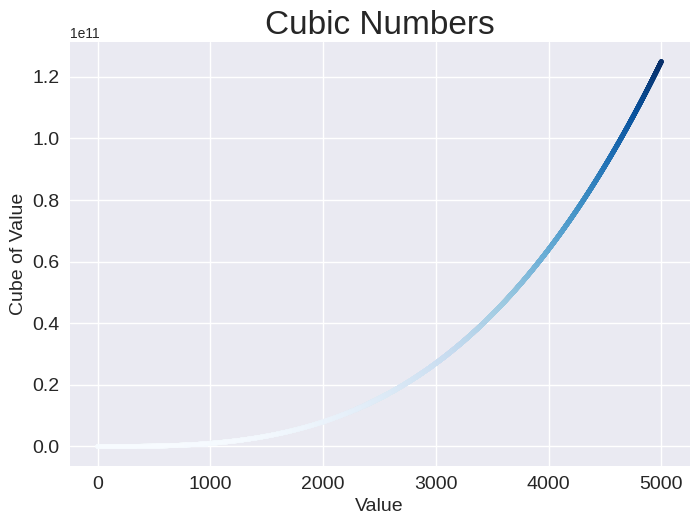

Generate this figure with matplotlib:
# CUBES = A number raised to the third power is a cube. Plot the first five 
# cubic numbers, and then plot the first 5,000 cubic numbers.
# Apply a colormap to your cubes plot.

# Importing required libraries
import matplotlib.pyplot as plt  # shortened to plt to save typing
import seaborn as sns  # For enhanced styling options

# Generate data for plotting
x_values = range(1, 5001)           # X-axis: numbers from 1 to 5000
y_values = [x**3 for x in x_values] # Y-axis: each number cubed (x^3)

# Set a visual style
plt.style.use('seaborn-v0_8') # Use a clean Seaborn style for consistency

# Create the figure and axes objects
fig, ax = plt.subplots()  # fig = entire figure; ax = the subplot or chart area

# Create a scatter plot
ax.scatter(
    x_values, y_values,  # The x and y data
    c=y_values,          # Use y-values to determine color intensity
    cmap=plt.cm.Blues,   # Use the 'Blues' colormap for the gradient
    s=10                 # Size of each scatter point
)

# Add chart title and label axes
ax.set_title("Cubic Numbers", fontsize=24)      # Chart title
ax.set_xlabel("Value", fontsize=14)             # Label for the x-axis
ax.set_ylabel("Cube of Value", fontsize=14)     # Label for the y-axis

# Customise tick mark labels (font size)
ax.tick_params(axis='both', labelsize=14)

# Display the plot in a viewer window
plt.show()  



